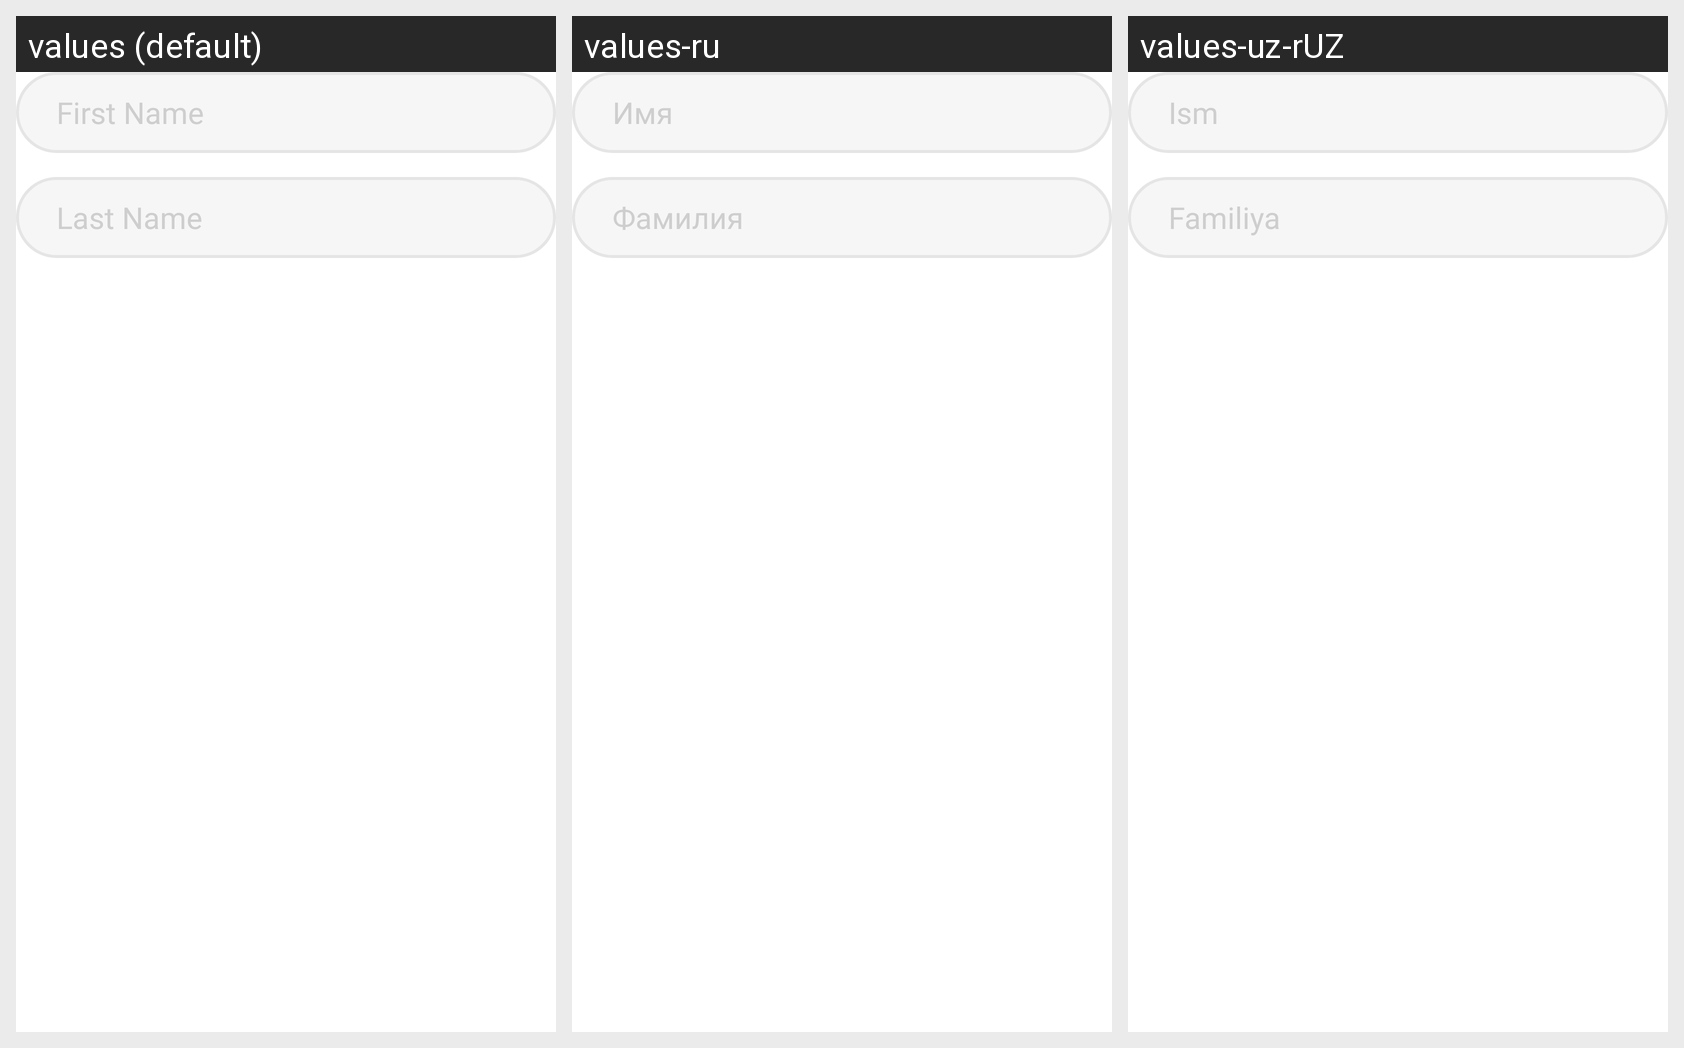

Locale-by-locale string values for the Android screen shown in this grid:
Android screen res/layout/fragment_full_name.xml rendered under 3 locales, left to right: values (default), values-ru, values-uz-rUZ. Device: Nexus 5 (rendered at 1080×1920; each locale shown at half size, 540×960, under a caption strip naming it); theme Theme.Tetragon.
Strings drawn on this screen, with the default value and each locale's value (text and hints the layout hard-codes, and strings that could not be matched under every locale, appear in the picture but are not listed):

first_name_text
  values: First Name
  values-ru: Имя
  values-uz-rUZ: Ism

last_name_text
  values: Last Name
  values-ru: Фамилия
  values-uz-rUZ: Familiya
